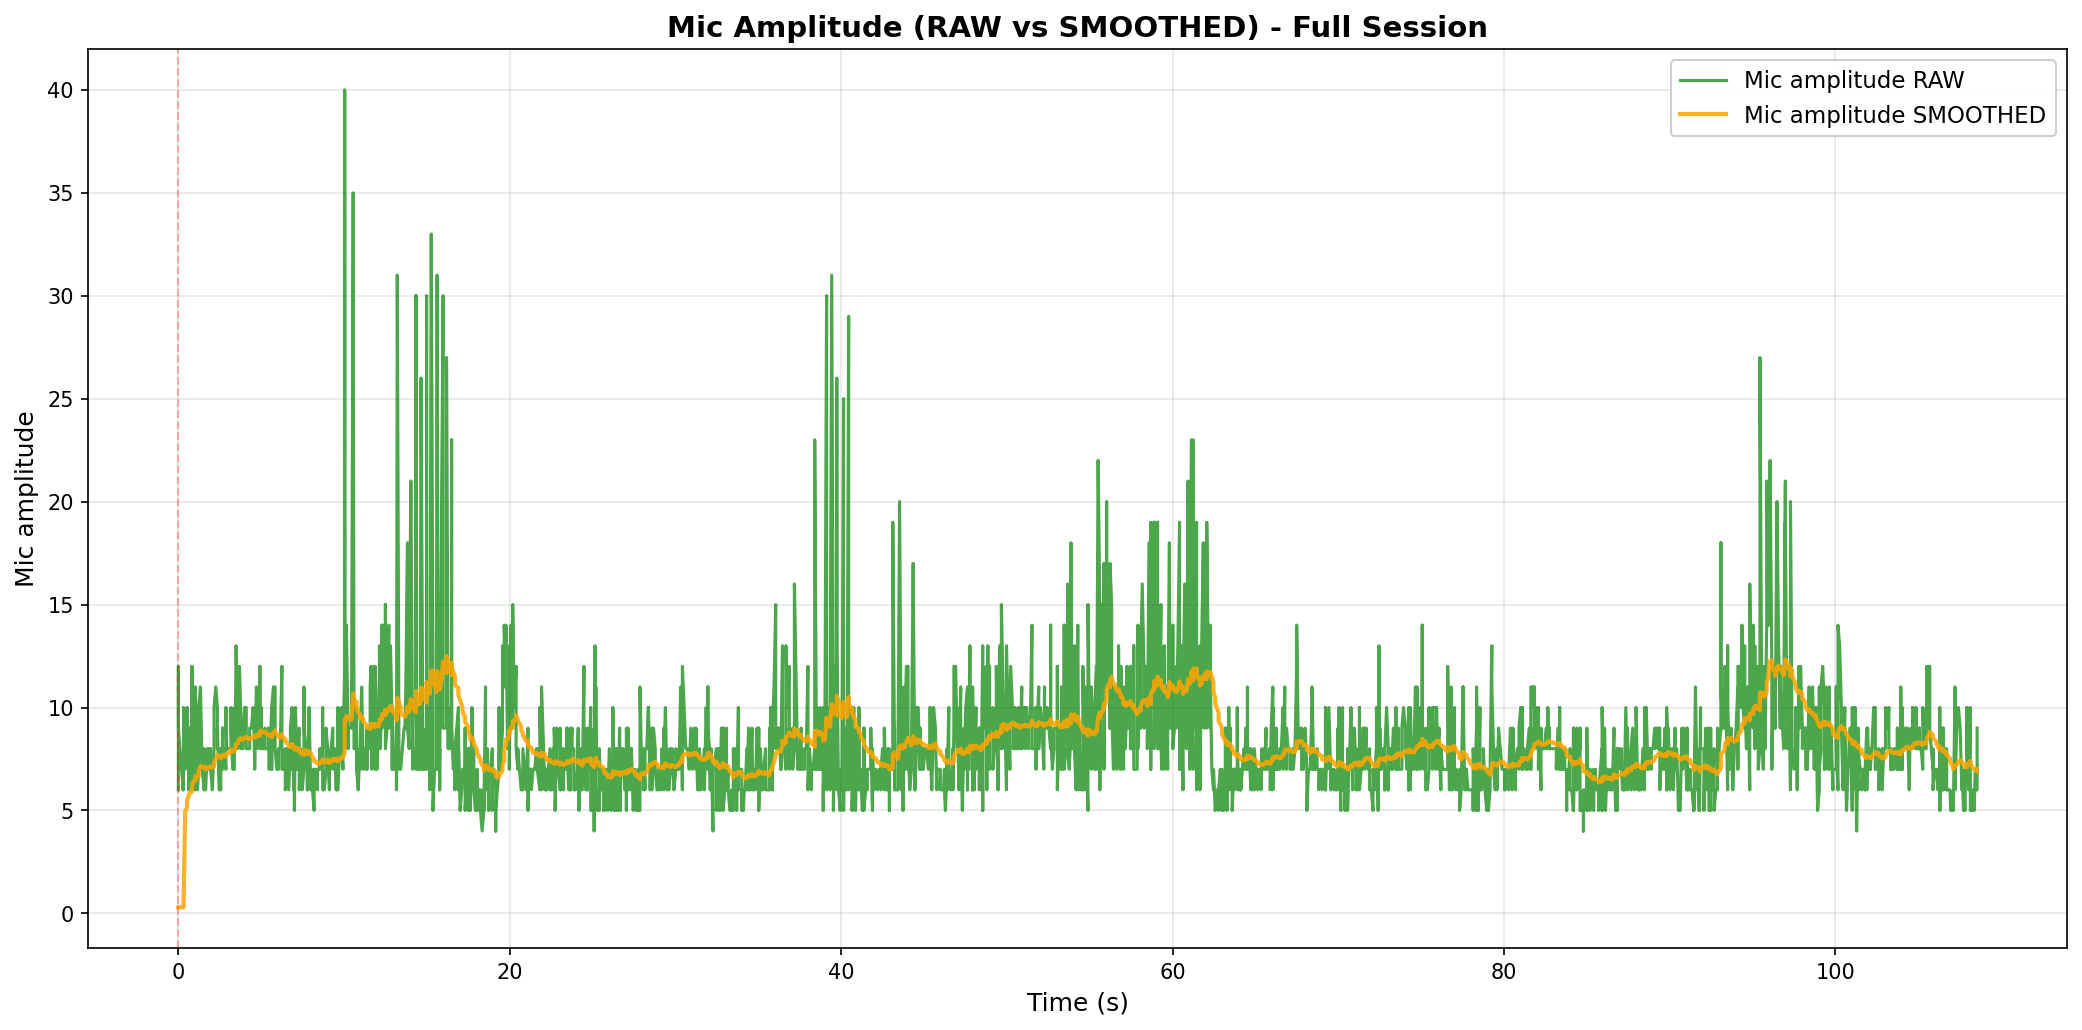

Values plotted in this chart, from the file beside it:
elapsed_s, unix_ts, arduino_ms, sound_amp, tip_count, last_tip_dt_ms, reed_state, bucket_rate_mm_hr, mic_db_unfiltered, mic_db_filtered
0.0, 1771210225, 1189295, 6, 11, 394, 1, 40000, 15.56, 0.7782
0.0008309, 1771210225, 1189345, 11, 11, 394, 1, 0.0, 20.83, 0.7782
0.001134, 1771210225, 1189395, 10, 11, 394, 1, 0.0, 20.0, 0.7782
0.001448, 1771210225, 1189445, 7, 11, 394, 1, 0.0, 16.9, 0.7782
0.001448, 1771210225, 1189495, 12, 11, 394, 1, 0.0, 21.58, 0.7782
0.002537, 1771210225, 1189545, 10, 11, 394, 1, 0.0, 20.0, 0.7782
0.002537, 1771210225, 1189595, 7, 11, 394, 1, 0.0, 16.9, 0.7782
0.003533, 1771210225, 1189645, 9, 11, 394, 1, 0.0, 19.08, 0.7782
0.003533, 1771210225, 1189695, 7, 11, 394, 1, 0.0, 16.9, 0.7782
0.003533, 1771210225, 1189745, 9, 11, 394, 1, 0.0, 19.08, 0.7782
0.2904, 1771210226, 1189795, 6, 11, 394, 1, 0.0, 15.56, 0.7782
0.2904, 1771210226, 1189846, 7, 11, 394, 1, 0.0, 16.9, 0.7782
0.2904, 1771210226, 1189896, 7, 11, 394, 1, 0.0, 16.9, 0.7782
0.2916, 1771210226, 1189946, 7, 11, 394, 1, 0.0, 16.9, 0.7782
0.2916, 1771210226, 1189996, 6, 11, 394, 1, 0.0, 15.56, 0.7782
0.2916, 1771210226, 1190046, 6, 11, 394, 1, 0.0, 15.56, 0.7782
0.3122, 1771210226, 1190096, 7, 11, 394, 1, 0.0, 16.9, 0.7782
0.3122, 1771210226, 1190146, 7, 11, 394, 1, 0.0, 16.9, 0.7782
0.3122, 1771210226, 1190196, 10, 11, 394, 1, 0.0, 20.0, 0.7782
0.4111, 1771210226, 1190246, 7, 11, 394, 1, 0.0, 16.9, 11.27
0.5243, 1771210226, 1190296, 9, 11, 394, 1, 0.0, 19.08, 11.66
0.5253, 1771210226, 1190346, 8, 11, 394, 1, 0.0, 18.06, 11.98
0.5253, 1771210226, 1190396, 10, 11, 394, 1, 0.0, 20.0, 12.38
0.6169, 1771210226, 1190446, 8, 11, 394, 1, 0.0, 18.06, 12.66
0.6169, 1771210226, 1190496, 7, 11, 394, 1, 0.0, 16.9, 12.88
0.6169, 1771210226, 1190546, 6, 11, 394, 1, 0.0, 15.56, 13.01
0.7189, 1771210226, 1190596, 9, 11, 394, 1, 0.0, 19.08, 13.31
0.8219, 1771210226, 1190646, 6, 11, 394, 1, 0.0, 15.56, 13.43
0.8219, 1771210226, 1190696, 12, 11, 394, 1, 0.0, 21.58, 13.83
0.8219, 1771210226, 1190746, 7, 11, 394, 1, 0.0, 16.9, 13.99
0.9227, 1771210226, 1190796, 10, 11, 394, 1, 0.0, 20.0, 14.29
1.026, 1771210226, 1190846, 7, 11, 394, 1, 0.0, 16.9, 14.42
1.026, 1771210226, 1190896, 6, 11, 394, 1, 0.0, 15.56, 14.48
1.027, 1771210226, 1190946, 11, 11, 394, 1, 0.0, 20.83, 14.79
1.149, 1771210226, 1190996, 6, 11, 394, 1, 0.0, 15.56, 14.83
1.231, 1771210226, 1191046, 7, 11, 394, 1, 0.0, 16.9, 14.94
1.231, 1771210226, 1191096, 9, 11, 394, 1, 0.0, 19.08, 15.14
1.231, 1771210226, 1191146, 10, 11, 394, 1, 0.0, 20.0, 15.39
1.333, 1771210227, 1191196, 11, 11, 394, 1, 0.0, 20.83, 15.66
1.435, 1771210227, 1191246, 7, 11, 394, 1, 0.0, 16.9, 15.72
1.554, 1771210227, 1191296, 6, 11, 394, 1, 0.0, 15.56, 15.71
1.554, 1771210227, 1191346, 7, 11, 394, 1, 0.0, 16.9, 15.77
1.554, 1771210227, 1191396, 8, 11, 394, 1, 0.0, 18.06, 15.89
1.64, 1771210227, 1191446, 7, 11, 394, 1, 0.0, 16.9, 15.94
1.641, 1771210227, 1191496, 6, 11, 394, 1, 0.0, 15.56, 15.92
1.641, 1771210227, 1191546, 6, 11, 394, 1, 0.0, 15.56, 15.9
1.744, 1771210227, 1191596, 8, 11, 394, 1, 0.0, 18.06, 16.01
1.846, 1771210227, 1191646, 7, 11, 394, 1, 0.0, 16.9, 16.05
1.846, 1771210227, 1191696, 7, 11, 394, 1, 0.0, 16.9, 16.1
1.846, 1771210227, 1191746, 8, 11, 394, 1, 0.0, 18.06, 16.19
1.947, 1771210227, 1191796, 8, 11, 394, 1, 0.0, 18.06, 16.29
1.948, 1771210227, 1191846, 7, 11, 394, 1, 0.0, 16.9, 16.32
2.05, 1771210227, 1191896, 6, 11, 394, 1, 0.0, 15.56, 16.28
2.153, 1771210227, 1191946, 8, 11, 394, 1, 0.0, 18.06, 16.37
2.153, 1771210227, 1191996, 8, 11, 394, 1, 0.0, 18.06, 16.45
2.153, 1771210227, 1192046, 10, 11, 394, 1, 0.0, 20.0, 16.63
2.255, 1771210227, 1192096, 11, 11, 394, 1, 0.0, 20.83, 16.84
2.357, 1771210228, 1192146, 10, 11, 394, 1, 0.0, 20.0, 17
2.358, 1771210228, 1192196, 8, 11, 394, 1, 0.0, 18.06, 17.05
2.358, 1771210228, 1192246, 9, 11, 394, 1, 0.0, 19.08, 17.15
... 2,100 more rows
